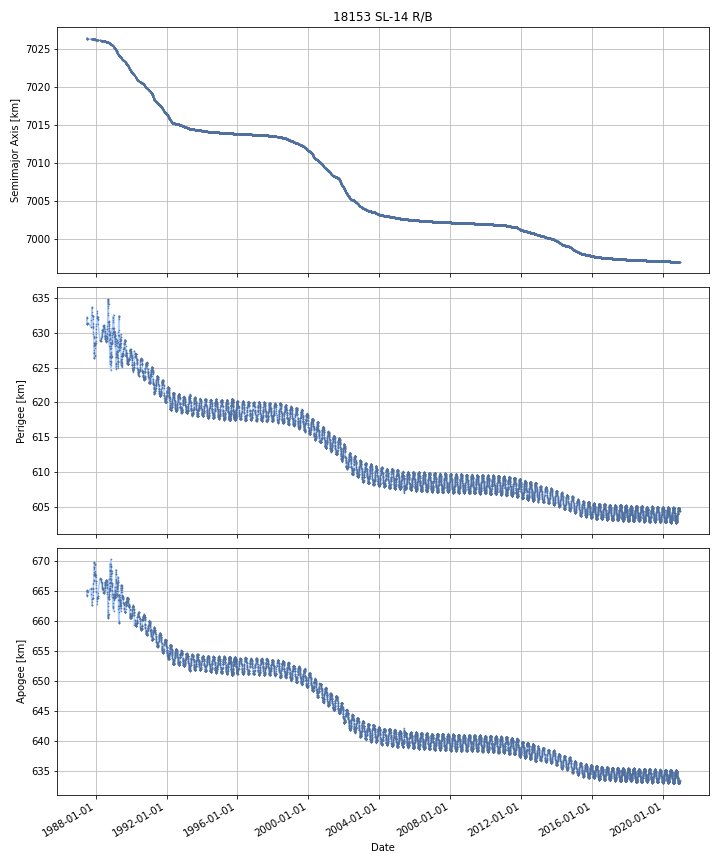

The table this chart was drawn from, first rows:
DATE, SEMIMAJOR_AXIS, PERIAPSIS, APOAPSIS, DOT_SEMIMAJOR_AXIS, DOT_PERIAPSIS, DOT_APOAPSIS
1987-07-03, 7026, 631.3, 665, , , 
1987-07-04, 7026, 631.4, 665, 0.03688, 0.1659, -0.09215
1987-07-05, 7026, 631.3, 665, -0.02063, -0.1063, 0.06501
1987-07-06, 7026, 631.3, 665, -0.0007459, 0.007446, -0.008938
1987-07-07, 7026, 631.5, 664.8, -0.00193, 0.1562, -0.1601
1987-07-08, 7026, 631.8, 664.5, -0.005124, 0.3337, -0.3439
1987-07-09, 7026, 632.2, 664.2, -0.005124, 0.3337, -0.3439
1987-07-10, 7026, 631.6, 664.8, 0.009717, -0.6181, 0.6375
1987-07-11, 7026, 631.3, 665.1, 0.004391, -0.304, 0.3128
1987-07-12, 7026, 631.3, 665.1, -0.0005591, 0.01646, -0.01758
1987-07-13, 7026, 631.3, 665.1, -0.0006646, 0.03737, -0.0387
1987-07-14, 7026, 631.3, 665, -0.0006646, 0.03737, -0.0387
1987-07-15, 7026, 631.4, 665, -0.0006646, 0.03737, -0.0387
1987-07-16, 7026, 631.4, 664.9, -0.0006646, 0.03737, -0.0387
1987-07-17, 7026, 631.5, 664.9, -0.0006646, 0.03737, -0.0387
1987-07-18, 7026, 631.5, 664.9, -0.0004941, 0.001442, -0.002431
1987-07-19, 7026, 631.4, 664.9, -0.0004475, -0.008378, 0.007483
1987-07-20, 7026, 631.4, 664.9, -0.0004475, -0.008378, 0.007483
1987-07-21, 7026, 631.4, 664.9, -0.0004475, -0.008378, 0.007483
1987-07-22, 7026, 631.4, 664.9, -0.0004475, -0.008378, 0.007483
1987-07-23, 7026, 631.4, 664.9, -0.0004475, -0.008378, 0.007483
1987-07-24, 7026, 631.4, 664.9, -0.0004475, -0.008378, 0.007483
1987-07-25, 7026, 631.4, 664.9, -0.0004475, -0.008378, 0.007483
1987-07-26, 7026, 631.4, 665, -0.0004475, -0.008378, 0.007483
1987-07-27, 7026, 631.4, 665, -0.0004475, -0.008378, 0.007483
1987-07-28, 7026, 631.4, 665, -0.0004475, -0.008378, 0.007483
1987-07-29, 7026, 631.4, 665, -0.0004475, -0.008378, 0.007483
1987-07-30, 7026, 631.4, 665, -0.0004475, -0.008378, 0.007483
1987-07-31, 7026, 631.3, 665, -0.0004475, -0.008378, 0.007483
1987-08-01, 7026, 631.3, 665, -0.0004475, -0.008378, 0.007483
1987-08-02, 7026, 631.3, 665, -0.0004475, -0.008378, 0.007483
1987-08-03, 7026, 631.3, 665, -0.0004475, -0.008378, 0.007483
1987-08-04, 7026, 631.3, 665, -0.0004475, -0.008378, 0.007483
1987-08-05, 7026, 631.3, 665, -0.0004475, -0.008378, 0.007483
1987-08-06, 7026, 631.3, 665, -0.0004475, -0.008378, 0.007483
1987-08-07, 7026, 631.3, 665, -0.0004475, -0.008378, 0.007483
1987-08-08, 7026, 631.3, 665.1, -0.0004475, -0.008378, 0.007483
1987-08-09, 7026, 631.3, 665.1, -0.0004475, -0.008378, 0.007483
1987-08-10, 7026, 631.3, 665.1, -0.0004475, -0.008378, 0.007483
1987-08-11, 7026, 631.3, 665.1, -0.0004475, -0.008378, 0.007483
1987-08-12, 7026, 631.2, 665.1, -0.0004475, -0.008378, 0.007483
1987-08-13, 7026, 631.2, 665.1, -0.0004475, -0.008378, 0.007483
1987-08-14, 7026, 631.2, 665.1, -0.0004475, -0.008378, 0.007483
1987-08-15, 7026, 631.2, 665.1, -0.0004475, -0.008378, 0.007483
1987-08-16, 7026, 631.2, 665.1, -0.0004475, -0.008378, 0.007483
1987-08-17, 7026, 631.2, 665.1, -0.0004475, -0.008378, 0.007483
1987-08-18, 7026, 631.2, 665.1, -0.0004475, -0.008378, 0.007483
1987-08-19, 7026, 631.2, 665.1, -0.0004475, -0.008378, 0.007483
1987-08-20, 7026, 631.2, 665.1, -0.0004475, -0.008378, 0.007483
1987-08-21, 7026, 631.2, 665.1, -0.0004475, -0.008378, 0.007483
1987-08-22, 7026, 631.2, 665.2, -0.0004475, -0.008378, 0.007483
1987-08-23, 7026, 631.2, 665.2, -0.0004475, -0.008378, 0.007483
1987-08-24, 7026, 631.1, 665.2, -0.0004475, -0.008378, 0.007483
1987-08-25, 7026, 631.1, 665.2, -0.0004475, -0.008378, 0.007483
1987-08-26, 7026, 631.1, 665.2, -0.0004475, -0.008378, 0.007483
1987-08-27, 7026, 631.1, 665.2, -0.0004475, -0.008378, 0.007483
1987-08-28, 7026, 631.1, 665.2, -0.0004475, -0.008378, 0.007483
1987-08-29, 7026, 631.1, 665.2, -0.0004475, -0.008378, 0.007483
1987-08-30, 7026, 631.1, 665.2, -0.0004475, -0.008378, 0.007483
1987-08-31, 7026, 631.1, 665.2, -0.0004475, -0.008378, 0.007483
... 12,154 more rows
